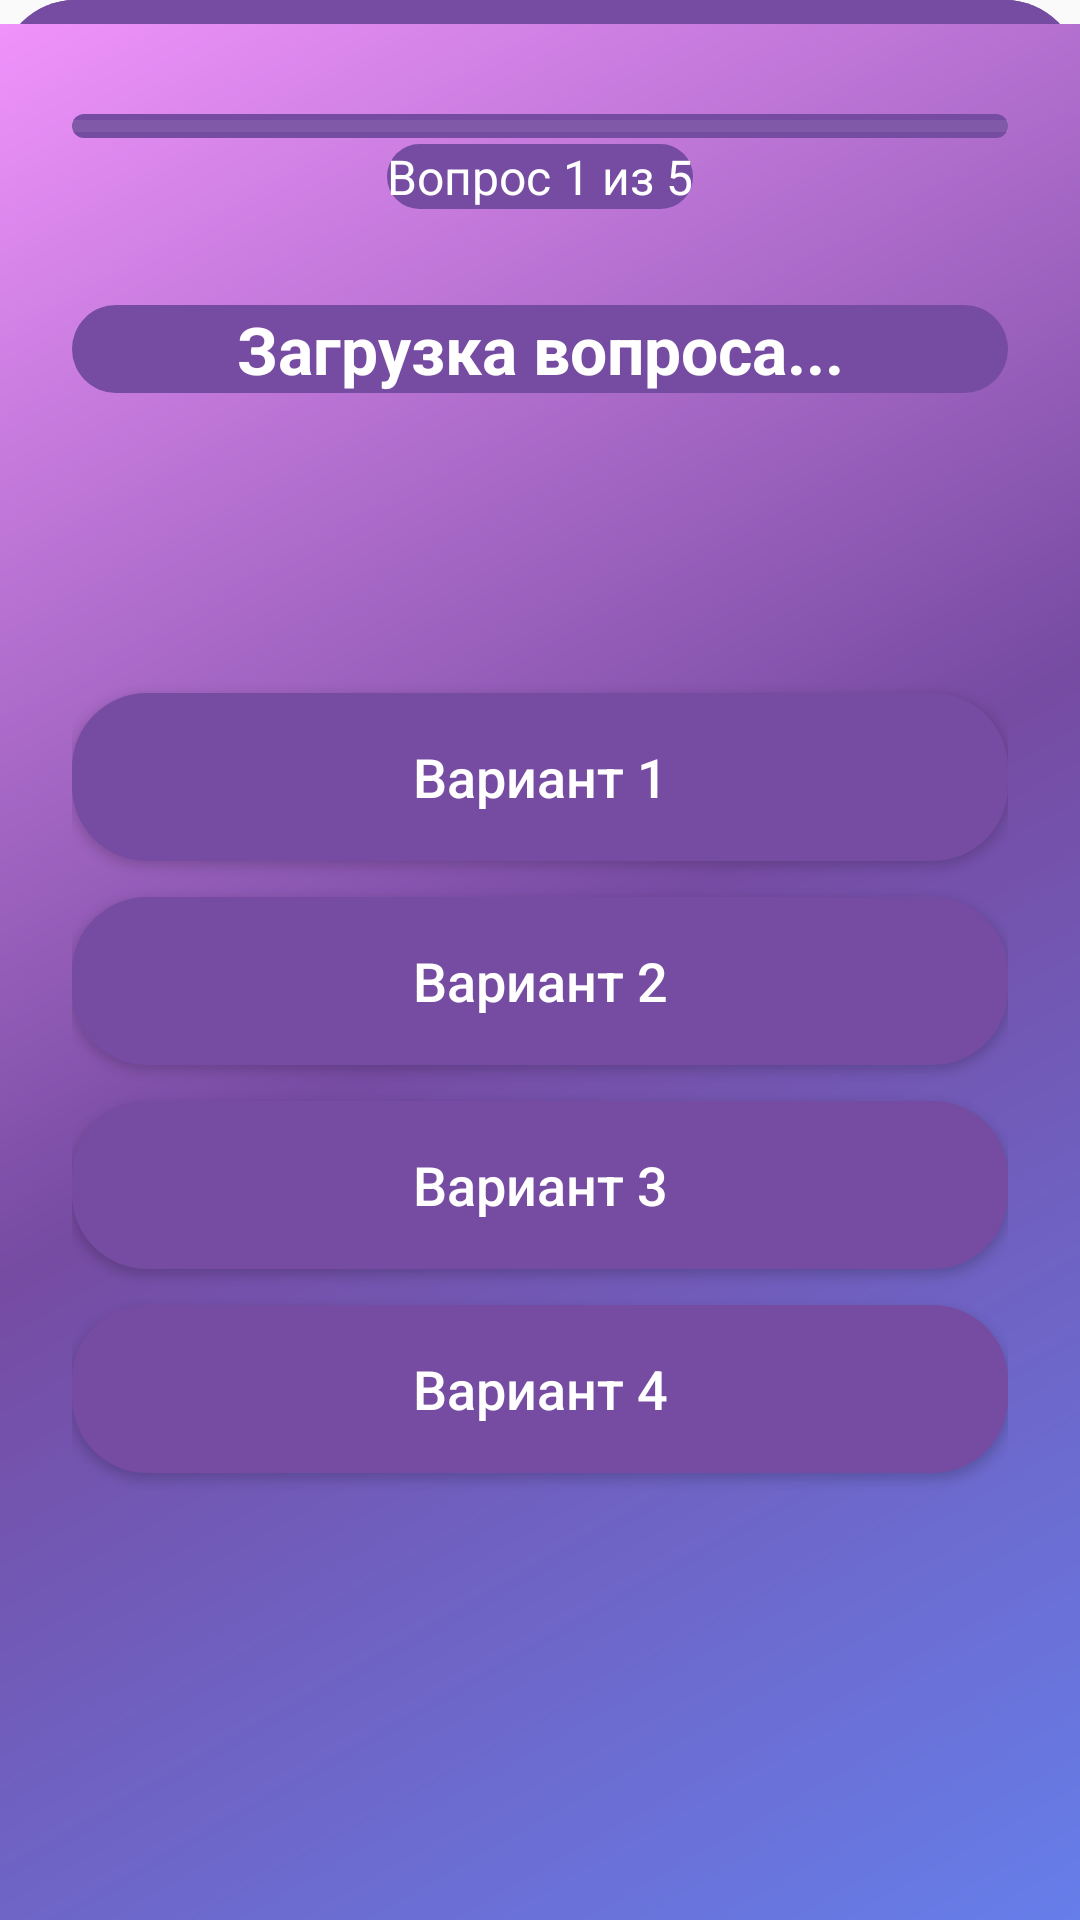

Here is an Android app screen rendered from its layout file. Give the layout XML and the strings, colors and styles it references.
<!-- AndroidManifest.xml: application theme Theme.PinchukQuizApp -->
<!-- res/layout/activity_quiz.xml -->
<?xml version="1.0" encoding="utf-8"?>
<androidx.constraintlayout.widget.ConstraintLayout
    xmlns:android="http://schemas.android.com/apk/res/android"
    xmlns:app="http://schemas.android.com/apk/res-auto"
    android:id="@+id/rootLayout"
    android:layout_width="match_parent"
    android:layout_height="match_parent"
    android:background="@drawable/bg_gradient"
    android:padding="24dp">

    
    <TextView
        android:id="@+id/tvQuestionCounter"
        android:layout_width="wrap_content"
        android:layout_height="wrap_content"
        android:layout_marginTop="16dp"
        android:text="Вопрос 1 из 5"
        android:textColor="#FFFFFF"
        android:textSize="16sp"
        app:layout_constraintEnd_toEndOf="parent"
        app:layout_constraintStart_toStartOf="parent"
        app:layout_constraintTop_toTopOf="parent" />

    
    <TextView
        android:id="@+id/tvQuestion"
        android:layout_width="0dp"
        android:layout_height="wrap_content"
        android:layout_marginTop="32dp"
        android:gravity="center"
        android:text="Загрузка вопроса..."
        android:textColor="#FFFFFF"
        android:textSize="22sp"
        android:textStyle="bold"
        app:layout_constraintEnd_toEndOf="parent"
        app:layout_constraintStart_toStartOf="parent"
        app:layout_constraintTop_toBottomOf="@id/tvQuestionCounter" />

    
    <Button
        android:id="@+id/btnOption1"
        android:layout_width="0dp"
        android:layout_height="56dp"
        android:layout_marginTop="100dp"
        android:background="@drawable/button_background"
        android:text="Вариант 1"
        android:textAllCaps="false"
        android:textColor="#FFFFFF"
        android:textSize="18sp"
        app:layout_constraintEnd_toEndOf="parent"
        app:layout_constraintStart_toStartOf="parent"
        app:layout_constraintTop_toBottomOf="@id/tvQuestion" />

    
    <Button
        android:id="@+id/btnOption2"
        android:layout_width="0dp"
        android:layout_height="56dp"
        android:layout_marginTop="12dp"
        android:background="@drawable/button_background"
        android:text="Вариант 2"
        android:textAllCaps="false"
        android:textColor="#FFFFFF"
        android:textSize="18sp"
        app:layout_constraintEnd_toEndOf="parent"
        app:layout_constraintStart_toStartOf="parent"
        app:layout_constraintTop_toBottomOf="@id/btnOption1" />

    
    <Button
        android:id="@+id/btnOption3"
        android:layout_width="0dp"
        android:layout_height="56dp"
        android:layout_marginTop="12dp"
        android:background="@drawable/button_background"
        android:text="Вариант 3"
        android:textAllCaps="false"
        android:textColor="#FFFFFF"
        android:textSize="18sp"
        app:layout_constraintEnd_toEndOf="parent"
        app:layout_constraintStart_toStartOf="parent"
        app:layout_constraintTop_toBottomOf="@id/btnOption2" />

    
    <Button
        android:id="@+id/btnOption4"
        android:layout_width="0dp"
        android:layout_height="56dp"
        android:layout_marginTop="12dp"
        android:background="@drawable/button_background"
        android:text="Вариант 4"
        android:textAllCaps="false"
        android:textColor="#FFFFFF"
        android:textSize="18sp"
        app:layout_constraintEnd_toEndOf="parent"
        app:layout_constraintStart_toStartOf="parent"
        app:layout_constraintTop_toBottomOf="@id/btnOption3" />

    
    <ProgressBar
        android:id="@+id/progressBar"
        style="?android:attr/progressBarStyleHorizontal"
        android:layout_width="0dp"
        android:layout_height="8dp"
        android:layout_marginTop="6dp"
        android:progressTint="#FFFFFF"
        android:progressBackgroundTint="#4DFFFFFF"
        app:layout_constraintEnd_toEndOf="parent"
        app:layout_constraintStart_toStartOf="parent"
        app:layout_constraintTop_toTopOf="parent" />

</androidx.constraintlayout.widget.ConstraintLayout>
<!-- resources referenced by this layout -->
<resources>
  <!-- drawable bg_gradient (drawable) -->
  <?xml version="1.0" encoding="utf-8"?>
  <shape xmlns:android="http://schemas.android.com/apk/res/android"
      android:shape="rectangle">
  
      <gradient
          android:startColor="#667eea"
          android:centerColor="#764ba2"
          android:endColor="#f093fb"
          android:angle="135"
          android:type="linear" />
  
  </shape>
  <!-- drawable button_background (drawable) -->
  <?xml version="1.0" encoding="utf-8"?>
  <shape xmlns:android="http://schemas.android.com/apk/res/android"
      android:shape="rectangle">
  
      
      <solid android:color="#764ba2" />
  
      
      <corners android:radius="25dp" />
  
      
      
  </shape>
  <style name="Theme.PinchukQuizApp" parent="Theme.AppCompat.Light.NoActionBar">
          <item name="android:background">@drawable/button_background</item>
          <item name="android:textColor">#FFFFFF</item>
          <item name="android:textSize">16sp</item>
          <item name="android:textAllCaps">false</item>
          <item name="android:layout_height">50dp</item>
          <item name="android:layout_marginTop">8dp</item>
      </style>
</resources>
